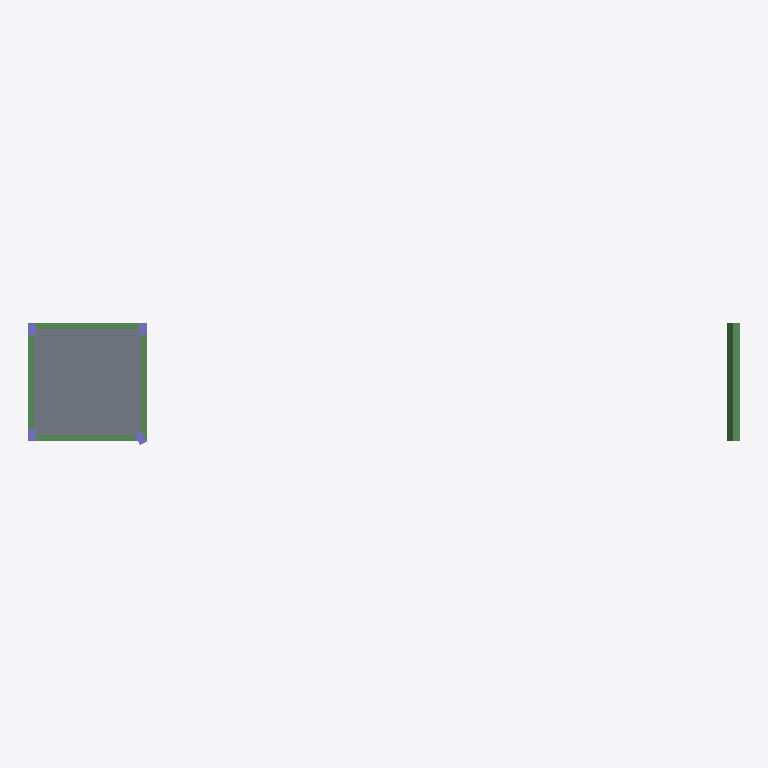
Plan cut of the same IFC building model at storey 'Story 3' (level 6.00 m, cut at 7.40 m), seen from above with north up, elements coloured by IFC class: 5 beams (green), 4 columns (violet), 1 slab (grey). Cut surfaces are drawn darker.
Extent 36.0 m × 6.2 m × 6.2 m (x, y, z). Storeys (3): Story 1 at 0.00 m; Story 2 at 3.00 m; Story 3 at 6.00 m. Elements (19): 9 IfcBeam, 8 IfcColumn, 2 IfcSlab.

HEADER;
FILE_DESCRIPTION((''),'2;1');
FILE_NAME('','2018-06-17T00:42:21',(''),(''),'Xbim File Processor version 4.0.0.0','Xbim version 4.0.0.0','');
FILE_SCHEMA(('IFC4'));
ENDSEC;
DATA;
#1=IFCPROJECT('1vGbDqMpD8lPDYolWSPtmF',#2,'BimProject',$,$,'longName__BimProject','Modeling',(#197),#8);
#46=IFCSITE('19MCqq3zfDrveObekh6cia',#2,'simple Site',$,$,#49,$,$,.ELEMENT.,$,$,$,$,$);
#51=IFCBUILDING('1B8D5SVxHAfhCpMj3d141c',#2,'simple building',$,$,#52,$,$,.ELEMENT.,$,$,$);
#54=IFCBUILDINGSTOREY('3eO_DiLXHFNw4YLR7_0xZF',#2,'Story 1',$,$,#55,$,'Story 1',.ELEMENT.,0.0);
#57=IFCBUILDINGSTOREY('1vVc09mnXC_PXjccFR8_Xj',#2,'Story 2',$,$,#58,$,'Story 2',.ELEMENT.,3000.0);
#61=IFCBUILDINGSTOREY('3JfU_0mJP2PfzJxTJTVMoE',#2,'Story 3',$,$,#62,$,'Story 3',.ELEMENT.,6000.0);
#396=IFCSLAB('34KnczoUnCQuUChqImbfZq',#2,'StandardArcSlab_Thickness_250',$,'Slab Thickness 250',#399,#403,$,.FLOOR.);
#297=IFCBEAM('3y0Je5waT01xIKPJCkELq7',#2,'StandardStrBeam_Rec_400_600',$,'Rectangular Beam 400 x 600',#300,#305,$,.BEAM.);
#292=IFCBEAM('05RI85ek5Bcxl41m7szBHU',#2,'StandardStrBeam_Rec_300_800',$,'Rectangular Beam 300 x 800',#295,#277,$,.BEAM.);
#282=IFCBEAM('2yHOcuR$j5fu6jQ954sd$5',#2,'StandardStrBeam_Rec_300_800',$,'Rectangular Beam 300 x 800',#285,#277,$,.BEAM.);
#288=IFCBEAM('0m_7ZsoavBThh552SpeYfU',#2,'StandardStrBeam_Rec_300_800',$,'Rectangular Beam 300 x 800',#291,#277,$,.BEAM.);
#270=IFCBEAM('1Wd4WC9$X5ExNO0O$Mw0uk',#2,'StandardStrBeam_Rec_300_800',$,'Rectangular Beam 300 x 800',#273,#277,$,.BEAM.);
#344=IFCCOLUMN('09_zA6aGXDqgbCT6RxxhSD',#2,'StandardStrColumn_Rec_400_600',$,'Rectangular Col 400 x 600',#347,#351,$,.COLUMN.);
#363=IFCCOLUMN('0wGGp_2Qv2cB8d5NA8phHb',#2,'StandardStrColumn_Rec_400_600',$,'Rectangular Col 400 x 600',#366,#351,$,.COLUMN.);
#369=IFCCOLUMN('3RYLBCegTA1ObAQEfQunjB',#2,'StandardStrColumn_Rec_400_600',$,'Rectangular Col 400 x 600',#372,#351,$,.COLUMN.);
#357=IFCCOLUMN('3GfCAohyL4XPF74hS$4P2L',#2,'StandardStrColumn_Rec_400_600',$,'Rectangular Col 400 x 600',#360,#351,$,.COLUMN.);
ENDSEC;